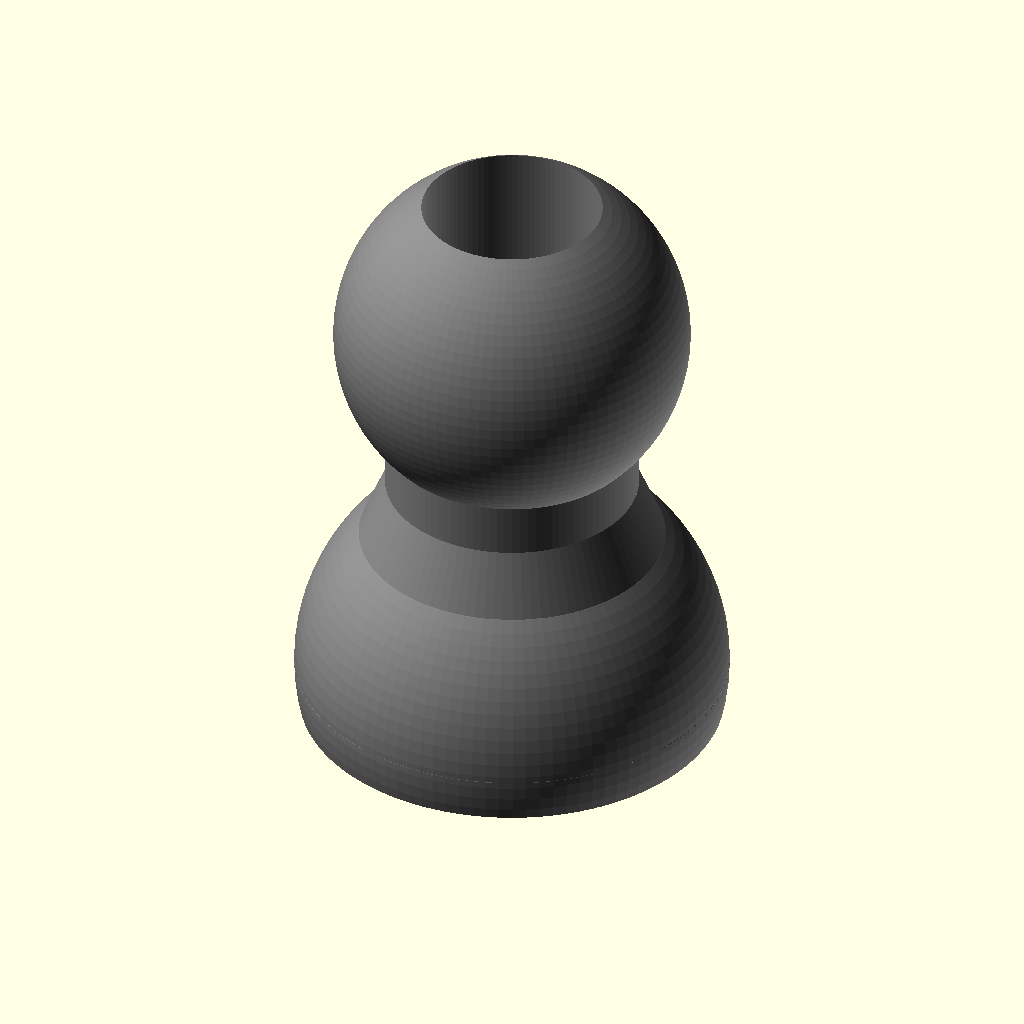
Cell 1: the model at its default parameters.
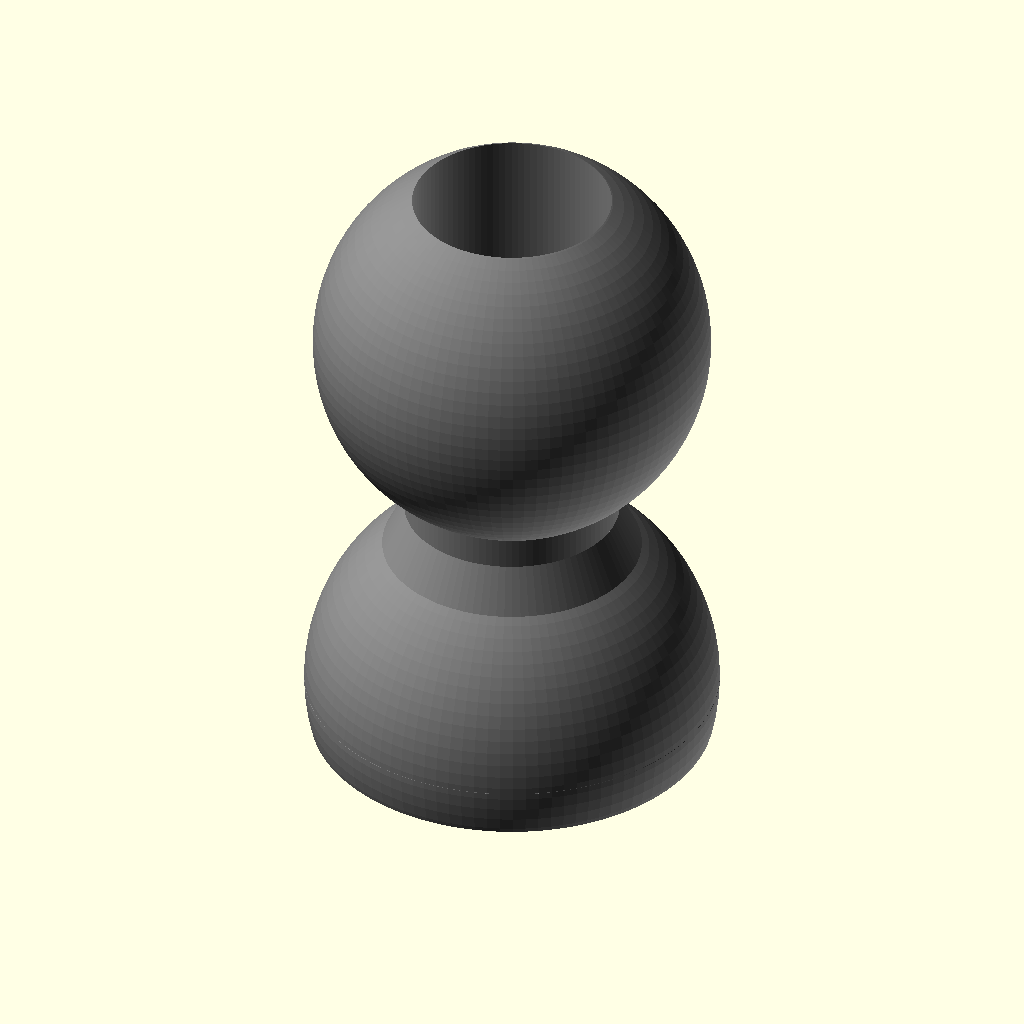
Cell 2 — internal_diameter_1 set to 50, the other parameters unchanged.
The same orthographic view direction (rotation 55°, 0°, 25°; colour scheme Cornfield) for every cell, with the view re-fitted per cell, so scale and position can differ between cells.
OpenSCAD source file scadFiles/1548891/2455610.scad:
// preview[view:south, tilt:side]



select_part =                   "Basic"; //[Basic, 2-way, 3-way, Cap, Base, Gate, Slide (for gate), Nozzle, Valve (part a), Valve (part b)]



//Allows for viewing internal geometry.

cut_away =                         "No"; //[Yes, No]



//Required for 2/3-way parts (eg. 90 for a T shape 3-way or elbow 2-way)

angle =                              90; //[45:180]



//Required for most parts.

fitting_1 =                           0; //[0:Ball, 1:Socket, 2:Tube Adapter]

//Required for 2/3-way parts, and gate.

fitting_2 =                           1; //[0:Ball, 1:Socket, 2:Tube Adapter]

//Required for 3-way parts only.

fitting_3 =                           2; //[0:Ball, 1:Socket, 2:Tube Adapter]



//Required for all parts. (1 Inch = 25.4 mm)

internal_diameter_1 =                10; //[5:0.1:50]

//Required for 2/3-way parts. (1 Inch = 25.4 mm)

internal_diameter_2 =                10; //[5:0.1:50]

//Required for 3-way parts only. (1 Inch = 25.4 mm)

internal_diameter_3 =                10; //[5:0.1:50]



//Required for length of 2/3-way parts, and height of nozzle.

size_1 =                              0; //[0:0.1:100]

//Required for 2/3-way parts, and X-scaling of nozzle.

size_2 =                              0; //[0:0.1:100]

//Required for 3-way parts, and Y-scaling of nozzle.

size_3 =                              0; //[0:0.1:100]



/*[Hidden]*/

$fn =                               100;



delta =                            0.01;



wall =                                2;



tolerance =                         0.3;



module ball(internal_diameter){

    rotate([180,0,0])

    translate([0,0,internal_diameter-tolerance/2])

    difference(){

        union(){

            sphere(d=2*internal_diameter-tolerance);

            

            rotate([180,0,0])

            cylinder(h=internal_diameter-tolerance/2, d=internal_diameter+2*wall);

        }

        union(){

            translate([0,0,-internal_diameter+tolerance/2-delta])

            cylinder(h=2*internal_diameter-tolerance+2*delta, d=internal_diameter);

        }

    }

}



module socket(internal_diameter){

    translate([0,0,-internal_diameter-wall])

    difference(){

        union(){

            sphere(d=2*internal_diameter+2*wall);

            

            cylinder(h=internal_diameter+wall, d1=2*internal_diameter+2*wall, d2=internal_diameter+2*wall);

        }

        union(){

            sphere(d=2*internal_diameter+tolerance);

            

            cylinder(h=internal_diameter+wall+delta, d=internal_diameter);

            

            translate([0,0,-internal_diameter-wall-delta])

            cylinder(h=0.75*internal_diameter+wall+delta, d=2*internal_diameter+2*wall);

        }

    }

}



module tube_adapter(internal_diameter){

    rotate([180,0,0])

    difference(){

        union(){

            cylinder(h=0.5*internal_diameter, d=internal_diameter+2*wall);

            

            translate([0,0,0.5*internal_diameter])

            cylinder(h=0.5*internal_diameter, d1=internal_diameter+3*wall, d2=internal_diameter+2*wall);

            

            translate([0,0,internal_diameter])

            cylinder(h=0.5*internal_diameter, d1=internal_diameter+3*wall, d2=internal_diameter+2*wall);

            

            translate([0,0,1.5*internal_diameter])

            cylinder(h=0.5*internal_diameter, d1=internal_diameter+3*wall, d2=internal_diameter+2*wall);

        }

        union(){

            translate([0,0,-delta])

            cylinder(h=2*internal_diameter+2*delta, d=internal_diameter);

        }

    }

}



module basic(){

    rotate([180,0,0])

    ball(internal_diameter_1);

    

    socket(internal_diameter_1);

}



module 2_way(){

    difference(){

        union(){

            translate([(internal_diameter_1+internal_diameter_2)/4+wall,0,-(internal_diameter_1+internal_diameter_2)/4-size_1])

            cylinder(h=(internal_diameter_1+internal_diameter_2)/4+size_1, d1=internal_diameter_1+2*wall, d2=(internal_diameter_1+internal_diameter_2)/2+2*wall);

            

            rotate([0,180+angle,0])

            translate([(internal_diameter_1+internal_diameter_2)/4+wall,0,0])

            cylinder(h=(internal_diameter_1+internal_diameter_2)/4+size_2, d1=(internal_diameter_1+internal_diameter_2)/2+2*wall, d2=internal_diameter_2+2*wall);

        }

        

        union(){

            translate([(internal_diameter_1+internal_diameter_2)/4+wall,0,-(internal_diameter_1+internal_diameter_2)/4-size_1-delta])

            cylinder(h=(internal_diameter_1+internal_diameter_2)/4+size_1+2*delta, d1=internal_diameter_1, d2=(internal_diameter_1+internal_diameter_2)/2);

            

            rotate([0,180+angle,0])

            translate([(internal_diameter_1+internal_diameter_2)/4+wall,0,-delta])

            cylinder(h=(internal_diameter_1+internal_diameter_2)/4+size_2+2*delta, d1=(internal_diameter_1+internal_diameter_2)/2, d2=internal_diameter_2);

        }

    }



    rotate([90,0,0])

    difference(){

        union(){

            rotate_extrude()

            translate([(internal_diameter_1+internal_diameter_2)/4+wall,0,0])

            circle(d=(internal_diameter_1+internal_diameter_2)/2+2*wall);

        }

        union(){

            rotate_extrude()

            translate([(internal_diameter_1+internal_diameter_2)/4+wall,0,0])

            circle(d=(internal_diameter_1+internal_diameter_2)/2);

            

            translate([0,-150/2,0])

            cube(150, center=true);

            

            rotate([0,0,-angle])

            translate([0,-150/2,0])

            cube(150, center=true);

        }

    }



    translate([(internal_diameter_1+internal_diameter_2)/4+wall,0,-(internal_diameter_1+internal_diameter_2)/4-size_1])

    if (fitting_1 == 0){

        ball(internal_diameter_1);

    }

    else if (fitting_1 == 1){

        socket(internal_diameter_1);

    }

    else if (fitting_1 == 2){

        tube_adapter(internal_diameter_1);

    }



    rotate([0,angle,0])

    translate([-(internal_diameter_1+internal_diameter_2)/4-wall,0,-(internal_diameter_1+internal_diameter_2)/4-size_2])

    if (fitting_2 == 0){

        ball(internal_diameter_2);

    }

    else if (fitting_2 == 1){

        socket(internal_diameter_2);

    }

    else if (fitting_2 == 2){

        tube_adapter(internal_diameter_2);

    }

}



module 3_way(){

    difference(){

        union(){

            translate([(internal_diameter_1+internal_diameter_2+internal_diameter_3)/6+wall,0,-(internal_diameter_1+internal_diameter_2+internal_diameter_3)/6-size_1])

            cylinder(h=(internal_diameter_1+internal_diameter_2+internal_diameter_3)/6+size_1, d1=internal_diameter_1+2*wall, d2=(internal_diameter_1+internal_diameter_2+internal_diameter_3)/3+2*wall);

            

            rotate([0,180+angle,0])

            translate([(internal_diameter_1+internal_diameter_2+internal_diameter_3)/6+wall,0,0])

            cylinder(h=(internal_diameter_1+internal_diameter_2+internal_diameter_3)/6+size_2, d1=(internal_diameter_1+internal_diameter_2+internal_diameter_3)/3+2*wall, d2=internal_diameter_2+2*wall);

            

            translate([(internal_diameter_1+internal_diameter_2+internal_diameter_3)/3+2*wall,0,0])

            rotate([0,180-angle,0])

            translate([-(internal_diameter_1+internal_diameter_2+internal_diameter_3)/6-wall,0,0])

            cylinder(h=(internal_diameter_1+internal_diameter_2+internal_diameter_3)/6+size_3, d1=(internal_diameter_1+internal_diameter_2+internal_diameter_3)/3+2*wall, d2=internal_diameter_3+2*wall);

        }

        

        union(){

            translate([(internal_diameter_1+internal_diameter_2+internal_diameter_3)/6+wall,0,-(internal_diameter_1+internal_diameter_2+internal_diameter_3)/6-size_1-delta])

            cylinder(h=(internal_diameter_1+internal_diameter_2+internal_diameter_3)/6+size_1+2*delta, d1=internal_diameter_1, d2=(internal_diameter_1+internal_diameter_2+internal_diameter_3)/3);

            

            rotate([0,180+angle,0])

            translate([(internal_diameter_1+internal_diameter_2+internal_diameter_3)/6+wall,0,-delta])

            cylinder(h=(internal_diameter_1+internal_diameter_2+internal_diameter_3)/6+size_2+2*delta, d1=(internal_diameter_1+internal_diameter_2+internal_diameter_3)/3, d2=internal_diameter_2);

            

            translate([(internal_diameter_1+internal_diameter_2+internal_diameter_3)/3+2*wall,0,0])

            rotate([0,180-angle,0])

            translate([-(internal_diameter_1+internal_diameter_2+internal_diameter_3)/6-wall,0,-delta])

            cylinder(h=(internal_diameter_1+internal_diameter_2+internal_diameter_3)/6+size_3+2*delta, d1=(internal_diameter_1+internal_diameter_2+internal_diameter_3)/3, d2=internal_diameter_3);

        }

    }



    rotate([90,0,0])

    difference(){

        union(){

            rotate_extrude()

            translate([(internal_diameter_1+internal_diameter_2+internal_diameter_3)/6+wall,0,0])

            circle(d=(internal_diameter_1+internal_diameter_2+internal_diameter_3)/3+2*wall);

            

            translate([(internal_diameter_1+internal_diameter_2+internal_diameter_3)/3+2*wall,0,0])

            rotate_extrude()

            translate([(internal_diameter_1+internal_diameter_2+internal_diameter_3)/6+wall,0,0])

            circle(d=(internal_diameter_1+internal_diameter_2+internal_diameter_3)/3+2*wall);

        }

        union(){

            rotate_extrude()

            translate([(internal_diameter_1+internal_diameter_2+internal_diameter_3)/6+wall,0,0])

            circle(d=(internal_diameter_1+internal_diameter_2+internal_diameter_3)/3);

            

            translate([(internal_diameter_1+internal_diameter_2+internal_diameter_3)/3+2*wall,0,0])

            rotate_extrude()

            translate([(internal_diameter_1+internal_diameter_2+internal_diameter_3)/6+wall,0,0])

            circle(d=(internal_diameter_1+internal_diameter_2+internal_diameter_3)/3);

            

            translate([0,-150/2,0])

            cube(150, center=true);

            

            rotate([0,0,-angle])

            translate([0,-150/2,0])

            cube(150, center=true);

            

            translate([(internal_diameter_1+internal_diameter_2+internal_diameter_3)/3+2*wall,0,0])

            rotate([0,0,angle])

            translate([0,-150/2,0])

            cube(150, center=true);

        }

    }



    translate([(internal_diameter_1+internal_diameter_2+internal_diameter_3)/6+wall,0,-(internal_diameter_1+internal_diameter_2+internal_diameter_3)/6-size_1])

    if (fitting_1 == 0){

        ball(internal_diameter_1);

    }

    else if (fitting_1 == 1){

        socket(internal_diameter_1);

    }

    else if (fitting_1 == 2){

        tube_adapter(internal_diameter_1);

    }



    rotate([0,angle,0])

    translate([-(internal_diameter_1+internal_diameter_2+internal_diameter_3)/6-wall,0,-(internal_diameter_1+internal_diameter_2+internal_diameter_3)/6-size_2])

    if (fitting_2 == 0){

        ball(internal_diameter_2);

    }

    else if (fitting_2 == 1){

        socket(internal_diameter_2);

    }

    else if (fitting_2 == 2){

        tube_adapter(internal_diameter_2);

    }



    translate([(internal_diameter_1+internal_diameter_2+internal_diameter_3)/3+2*wall,0,0])

    rotate([0,-angle,0])

    translate([(internal_diameter_1+internal_diameter_2+internal_diameter_3)/6+wall,0,-size_3-(internal_diameter_1+internal_diameter_2+internal_diameter_3)/6])

    if (fitting_3 == 0){

        ball(internal_diameter_3);

    }

    else if (fitting_3 == 1){

        socket(internal_diameter_3);

    }

    else if (fitting_3 == 2){

        tube_adapter(internal_diameter_3);

    }

}



module cap(){

    difference(){

        union(){

            translate([0,0,2*internal_diameter_1+wall])

            sphere(d=2*internal_diameter_1-tolerance);

            

            translate([0,0,internal_diameter_1])

            cylinder(h=internal_diameter_1/2, d=internal_diameter_1+2*wall);

            

            sphere(d=2*internal_diameter_1+2*wall);

            

            cylinder(h=internal_diameter_1+wall, d1=2*internal_diameter_1+2*wall, d2=internal_diameter_1+2*wall);

        }

        union(){

            sphere(d=2*internal_diameter_1+tolerance);

            

            translate([0,0,-internal_diameter_1-wall-delta])

            cylinder(h=0.85*internal_diameter_1+wall+delta, d=2*internal_diameter_1+2*wall);

        }

    }

}



module base(){

    difference(){

        union(){

            rotate([0,180,0])

            if (fitting_1 == 0){

                ball(internal_diameter_1);

            }

            else if (fitting_1 == 1){

                socket(internal_diameter_1);

            }

            else if (fitting_1 == 2){

                tube_adapter(internal_diameter_1);

            }

            

            translate([0,0,-wall/2])

            cube([3*internal_diameter_1,3*internal_diameter_1,wall], center=true);

        }

        union(){

            translate([-internal_diameter_1,-internal_diameter_1,-wall-delta])

            cylinder(h=wall+2*delta, d1=3, d2=5);

            

            translate([-internal_diameter_1,internal_diameter_1,-wall-delta])

            cylinder(h=wall+2*delta, d1=3, d2=5);

            

            translate([internal_diameter_1,-internal_diameter_1,-wall-delta])

            cylinder(h=wall+2*delta, d1=3, d2=5);

            

            translate([internal_diameter_1,internal_diameter_1,-wall-delta])

            cylinder(h=wall+2*delta, d1=3, d2=5);

        }

    }

}



module gate(){

    difference(){

        union(){

            translate([0,0,1.5*wall+tolerance])

            rotate([0,180,0])

            if (fitting_1 == 0){

                ball(internal_diameter_1);

            }

            else if (fitting_1 == 1){

                socket(internal_diameter_1);

            }

            else if (fitting_1 == 2){

                tube_adapter(internal_diameter_1);

            }

            

            translate([0,0,-1.5*wall-tolerance])

            if (fitting_2 == 0){

                ball(internal_diameter_1);

            }

            else if (fitting_2 == 1){

                socket(internal_diameter_1);

            }

            else if (fitting_2 == 2){

                tube_adapter(internal_diameter_1);

            }

            

            cube([3*internal_diameter_1+2*tolerance,3*internal_diameter_1+2*tolerance,3*wall+2*tolerance], center=true);

        }

        union(){

            translate([0,0,-1.5*wall-tolerance-delta])

            cylinder(h=3*wall+2*tolerance+2*delta, d=internal_diameter_1);

            

            translate([wall/2,0,0])

            cube([3*internal_diameter_1-wall+2*tolerance+delta,3*internal_diameter_1-2*wall+2*tolerance,wall+2*tolerance], center=true);

            

            translate([1.5*internal_diameter_1,0,-1.5*wall-tolerance-delta])

            cylinder(h=3*wall+2*tolerance+2*delta, d=internal_diameter_1);

        }

    }

}



module slide(){

    translate([wall/2,0,0])

    cube([3*internal_diameter_1-wall,3*internal_diameter_1-2*wall,wall], center=true);

    

    translate([1.5*internal_diameter_1,0,-wall/2])

    cylinder(h=wall, d=internal_diameter_1);

}



module nozzle(){

    difference(){

        union(){

            linear_extrude(height=size_1+10, scale=[(internal_diameter_1*(size_2/10)+2*wall)/(internal_diameter_1+2*wall),(internal_diameter_1*(size_3/10)+2*wall)/(internal_diameter_1+2*wall)])

            circle(d=internal_diameter_1+2*wall);

            

            translate([0,0,size_1+10])

            linear_extrude(height=wall, scale=[(internal_diameter_1*(size_2/10))/(internal_diameter_1*(size_2/10)+2*wall),(internal_diameter_1*(size_3/10))/(internal_diameter_1*(size_3/10)+2*wall)])

            scale([(internal_diameter_1*(size_2/10)+2*wall)/(internal_diameter_1+2*wall),(internal_diameter_1*(size_3/10)+2*wall)/(internal_diameter_1+2*wall)])

            circle(d=internal_diameter_1+2*wall);

        }

        union(){

            translate([0,0,-delta])

            linear_extrude(height=size_1+10+2*delta, scale=[size_2/10,size_3/10])

            circle(d=internal_diameter_1);

            

            translate([0,0,size_1+10-delta])

            linear_extrude(height=wall+2*delta)

            scale([(internal_diameter_1*(size_2/10))/(internal_diameter_1+2*wall),(internal_diameter_1*(size_3/10))/(internal_diameter_1+2*wall)])

            circle(d=internal_diameter_1+2*wall);

        }

    }

    

    if (fitting_1 == 0){

        ball(internal_diameter_1);

    }

    else if (fitting_1 == 1){

        socket(internal_diameter_1);

    }

    else if (fitting_1 == 2){

        tube_adapter(internal_diameter_1);

    }

}



module valve_a(){

    difference(){

        union(){

            cylinder(h=internal_diameter_1+2*wall, d=internal_diameter_1+2*wall-tolerance);

            

            translate([0,0.5*wall,internal_diameter_1+2*wall])

            rotate([90,0,0])

            cylinder(h=wall, d=internal_diameter_1);

        }

        union(){

            translate([-0.5*internal_diameter_1-wall,0,0.5*internal_diameter_1+wall])

            rotate([0,90,0])

            cylinder(h=internal_diameter_1+2*wall, d=internal_diameter_1);

        }

    }

}



module valve_b(){

    difference(){

        union(){

            translate([0,0,-wall])

            cylinder(h=internal_diameter_1+3*wall, d=internal_diameter_1+4*wall);

            

            translate([-0.5*internal_diameter_1-3*wall,0, 0.5*internal_diameter_1+wall])

            rotate([0,90,0])

            cylinder(h=internal_diameter_1+6*wall, d=internal_diameter_1+2*wall);

        }

        union(){

            cylinder(h=internal_diameter_1+2*wall+delta, d=internal_diameter_1+2*wall+tolerance);

            

            translate([-0.5*internal_diameter_1-3*wall-delta,0, 0.5*internal_diameter_1+wall])

            rotate([0,90,0])

            cylinder(h=internal_diameter_1+6*wall+2*delta, d=internal_diameter_1);

        }

    }

    

    translate([-0.5*internal_diameter_1-3*wall,0, 0.5*internal_diameter_1+wall])

    rotate([0,90,0])

    if (fitting_1 == 0){

        ball(internal_diameter_1);

    }

    else if (fitting_1 == 1){

        socket(internal_diameter_1);

    }

    else if (fitting_1 == 2){

        tube_adapter(internal_diameter_1);

    }

    

    translate([0.5*internal_diameter_1+3*wall,0, 0.5*internal_diameter_1+wall])

    rotate([0,-90,0])

    if (fitting_2 == 0){

        ball(internal_diameter_1);

    }

    else if (fitting_2 == 1){

        socket(internal_diameter_1);

    }

    else if (fitting_2 == 2){

        tube_adapter(internal_diameter_1);

    }

}



module show_what(){

    if (select_part == "Basic")

        color("grey")

        basic();

    if (select_part == "2-way")

        color("grey")

        2_way();

    if (select_part == "3-way")

        color("grey")

        3_way();

    if (select_part == "Cap")

        color("grey")

        cap();

    if (select_part == "Base")

        color("grey")

        base();

    if (select_part == "Gate")

        color("grey")

        gate();

    if (select_part == "Slide (for gate)")

        color("grey")

        slide();

    if (select_part == "Nozzle")

        color("grey")

        nozzle();

    if (select_part == "Valve (part a)")

        color("grey")

        valve_a();

    if (select_part == "Valve (part b)")

        color("grey")

        valve_b();

}





difference(){

    union(){

        show_what();

    }

    

    if (cut_away == "Yes")

    translate([-150,-55,-150])

    cube([300,55,300]);

}
Parameter table extracted from the source (name, type, default, range or options):
select_part: string, default "Basic", options "Basic", "2-way", "3-way", "Cap", "Base", "Gate", "Slide (for gate)", "Nozzle", "Valve (part a)", "Valve (part b)"
cut_away: string, default "No", options "Yes", "No"
angle: number, default 90, range 45 to 180
fitting_1: number, default 0, options 0, 1, 2
fitting_2: number, default 1, options 0, 1, 2
fitting_3: number, default 2, options 0, 1, 2
internal_diameter_1: number, default 10, range 5 to 50, step 0.1
internal_diameter_2: number, default 10, range 5 to 50, step 0.1
internal_diameter_3: number, default 10, range 5 to 50, step 0.1
size_1: number, default 0, range 0 to 100, step 0.1
size_2: number, default 0, range 0 to 100, step 0.1
size_3: number, default 0, range 0 to 100, step 0.1
